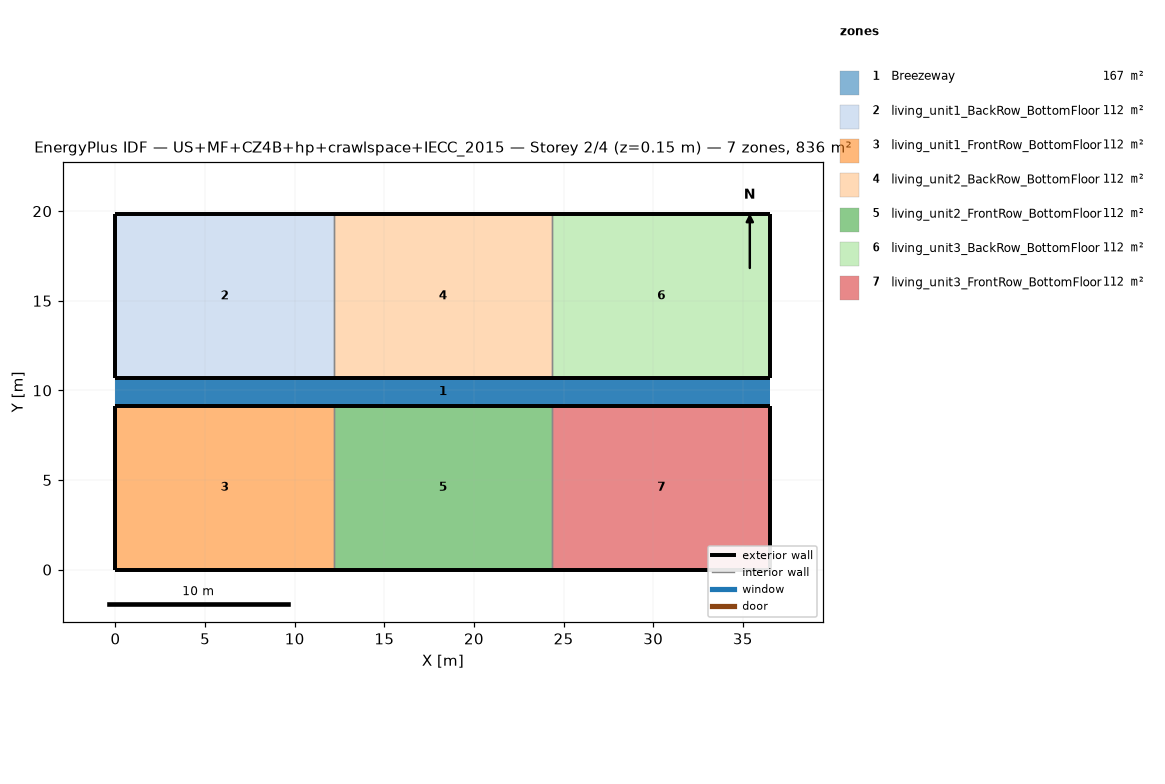
=== STOREY PLAN SPEC (per zone: floor XY polygon, exterior-wall plan segments, windows/doors) ===
zone 1: Breezeway  (167.0 m²)
  floor: (36.54, 9.16) (0.00, 9.16) (0.00, 10.68) (36.54, 10.68)
  floor: (36.54, 9.16) (0.00, 9.16) (0.00, 10.68) (36.54, 10.68)
  floor: (36.54, 9.16) (0.00, 9.16) (0.00, 10.68) (36.54, 10.68)
zone 2: living_unit1_BackRow_BottomFloor  (111.5 m²)
  floor: (12.18, 10.68) (0.00, 10.68) (0.00, 19.84) (12.18, 19.84)
  exterior wall: (0.00, 10.68) – (12.18, 10.68)  [12.2 m]
  exterior wall: (12.18, 19.84) – (0.00, 19.84)  [12.2 m]
  exterior wall: (0.00, 19.84) – (0.00, 10.68)  [9.2 m]
  interior walls: 1
zone 3: living_unit1_FrontRow_BottomFloor  (111.5 m²)
  floor: (12.18, 0.00) (0.00, 0.00) (0.00, 9.16) (12.18, 9.16)
  exterior wall: (0.00, 0.00) – (12.18, 0.00)  [12.2 m]
  exterior wall: (12.18, 9.16) – (0.00, 9.16)  [12.2 m]
  exterior wall: (0.00, 9.16) – (0.00, 0.00)  [9.2 m]
  interior walls: 1
zone 4: living_unit2_BackRow_BottomFloor  (111.5 m²)
  floor: (24.36, 10.68) (12.18, 10.68) (12.18, 19.84) (24.36, 19.84)
  exterior wall: (12.18, 10.68) – (24.36, 10.68)  [12.2 m]
  exterior wall: (24.36, 19.84) – (12.18, 19.84)  [12.2 m]
  interior walls: 2
zone 5: living_unit2_FrontRow_BottomFloor  (111.5 m²)
  floor: (24.36, 0.00) (12.18, 0.00) (12.18, 9.16) (24.36, 9.16)
  exterior wall: (12.18, 0.00) – (24.36, 0.00)  [12.2 m]
  exterior wall: (24.36, 9.16) – (12.18, 9.16)  [12.2 m]
  interior walls: 2
zone 6: living_unit3_BackRow_BottomFloor  (111.5 m²)
  floor: (36.54, 10.68) (24.36, 10.68) (24.36, 19.84) (36.54, 19.84)
  exterior wall: (24.36, 10.68) – (36.54, 10.68)  [12.2 m]
  exterior wall: (36.54, 10.68) – (36.54, 19.84)  [9.2 m]
  exterior wall: (36.54, 19.84) – (24.36, 19.84)  [12.2 m]
  interior walls: 1
zone 7: living_unit3_FrontRow_BottomFloor  (111.5 m²)
  floor: (36.54, 0.00) (24.36, 0.00) (24.36, 9.16) (36.54, 9.16)
  exterior wall: (24.36, 0.00) – (36.54, 0.00)  [12.2 m]
  exterior wall: (36.54, 0.00) – (36.54, 9.16)  [9.2 m]
  exterior wall: (36.54, 9.16) – (24.36, 9.16)  [12.2 m]
  interior walls: 1

=== DERIVED (storey summary) ===
Building: US+MF+CZ4B+hp+crawlspace+IECC_2015
Storey: 2 of 4  (floor level z = 0.15 m)
Storey gross floor area: 836.2 m²
Zones on this storey: 7
  - Breezeway: floor 167.0 m²
  - living_unit1_BackRow_BottomFloor: floor 111.5 m²; exterior wall 33.5 m (86.9 m²); WWR 0.0%
  - living_unit1_FrontRow_BottomFloor: floor 111.5 m²; exterior wall 33.5 m (86.9 m²); WWR 0.0%
  - living_unit2_BackRow_BottomFloor: floor 111.5 m²; exterior wall 24.4 m (63.1 m²); WWR 0.0%
  - living_unit2_FrontRow_BottomFloor: floor 111.5 m²; exterior wall 24.4 m (63.1 m²); WWR 0.0%
  - living_unit3_BackRow_BottomFloor: floor 111.5 m²; exterior wall 33.5 m (86.9 m²); WWR 0.0%
  - living_unit3_FrontRow_BottomFloor: floor 111.5 m²; exterior wall 33.5 m (86.9 m²); WWR 0.0%
Zone adjacency (shared interzone walls):
  - living_unit1_BackRow_BottomFloor ↔ living_unit2_BackRow_BottomFloor
  - living_unit1_FrontRow_BottomFloor ↔ living_unit2_FrontRow_BottomFloor
  - living_unit2_BackRow_BottomFloor ↔ living_unit3_BackRow_BottomFloor
  - living_unit2_FrontRow_BottomFloor ↔ living_unit3_FrontRow_BottomFloor